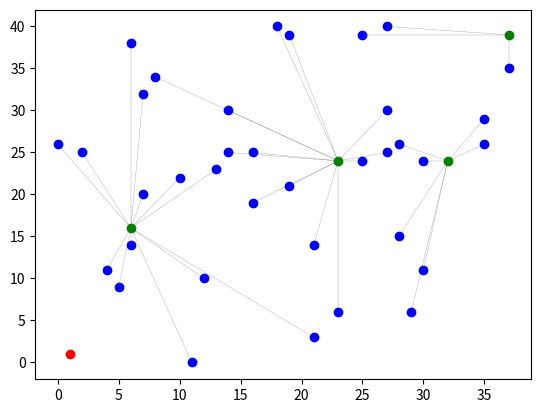

Write the Python code that produced this figure.
import matplotlib.pyplot as plt
import random as rd
import numpy 
import math 

def create_point():
    "insert area and population of node and point of base station"
##    area_x = int(input("Enter width area = ")) #meter
##    area_y = int(input("Enter height area = ")) #meter
##    num_base = int(input(" How many base sation in area = "))
    area_x, area_y = 40, 40
    station, ran_nodeX, ran_nodeY  = [[1,1]],[],[]
    node_member, cluster_member = [],[]
    distance, node_distance = [], []
    density = float(0.025)#float(input("Enter destity of nodes")) #nodes/meter^2
    len_nodes = math.ceil(density*(area_x*area_y))
    
#    for item in range (0, num_base): #input base station point
#        station.append(input("Enter point of base station "+str(item+1)+" = ").split(','))

    population = 0.1#float(input("cluster"))
    population = math.ceil(population*len_nodes)

    while(len(node_member) != len_nodes): #random Node
        node = [rd.randint(0,area_x), rd.randint(0,area_y)]
        if node not in node_member and node not in station :
            node_member.append(node)
   
    
    while(len(cluster_member) != population): #random Cluster from amount Node
        cluster = node_member[rd.randint(0,len(node_member)-1)]
        cluster_member.append(cluster)
        node_member.remove(cluster)
    
    for node in range(len(node_member)):
        near_cluster = "none"
        for cluster in range(len(cluster_member)):
            cal_distance = math.sqrt((node_member[node][0] - cluster_member[cluster][0])**2+\
                                     (node_member[node][1] - cluster_member[cluster][1])**2)
            if near_cluster == "none"  :#ไปทุกโหนด
                near_cluster = cal_distance
                clus_num = cluster
            elif cal_distance < near_cluster and node_member[node] not in distance : 
                near_cluster = cal_distance
                clus_num = cluster
                distance.append([node_member[node]])
        plt.plot([node_member[node][0], cluster_member[clus_num][0]],\
                [node_member[node][1], cluster_member[clus_num][1]],\
                color='k', linestyle='-', linewidth=0.1)#สีดำ
    print(distance)
            
    clus_x, clus_y = zip(*cluster_member)
    node_x, node_y = zip(*node_member)
    base_x, base_y = zip(*station)
    plt.plot(base_x[0:], base_y[0:],'ro')#nodes
    plt.plot(node_x[0:], node_y[0:],'bo')#nodes
    plt.plot(clus_x[0:], clus_y[0:], 'go')#cluster head
    plt.show()
    
create_point()
